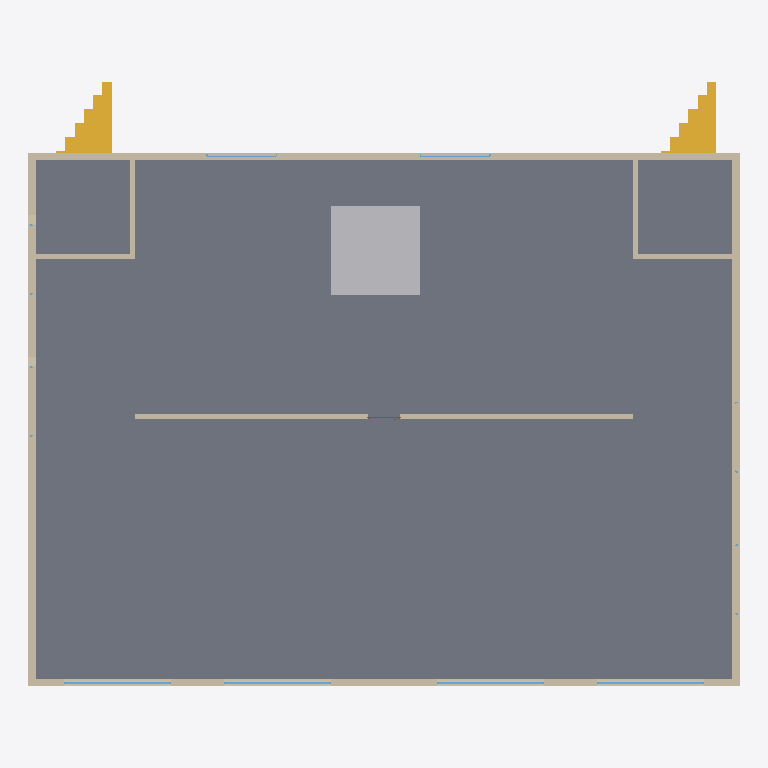
Plan cut of the same IFC building model at storey 'Level 2' (level 7.00 m, cut at 8.40 m), seen from above with north up, elements coloured by IFC class: 9 walls (beige), 6 windows (light blue), 2 stair flights (yellow), 1 slab (grey), 1 other element (light grey), 1 door (brown). Cut surfaces are drawn darker.
Extent 20.0 m × 17.0 m × 35.3 m (x, y, z). Storeys (10): Ground Floor at 0.00 m; Level 1 at 3.50 m; Level 2 at 7.00 m; Level 3 at 10.50 m; Level 4 at 14.00 m; Level 5 at 17.50 m; Level 6 at 21.00 m; Level 7 at 24.50 m; Level 8 at 28.00 m; Level 9 at 31.50 m. Elements (267): 115 IfcWall, 100 IfcWindow, 22 IfcDoor, 18 IfcStairFlight, 10 IfcSlab, 1 IfcRoof, 1 IfcTransportElement.

HEADER;
FILE_DESCRIPTION(('ViewDefinition[DesignTransferView]'),'2;1');
FILE_NAME('/dev/null','2026-03-10T14:15:02+08:00',(''),(''),'IfcOpenShell 0.8.4.post1','IfcOpenShell 0.8.4.post1','Nobody');
FILE_SCHEMA(('IFC4'));
ENDSEC;
DATA;
#1=IFCPROJECT('1DNySUYa17MhKGfV8hxiGF',$,'Ten-Storey Mixed-Use High-Rise',$,$,$,$,(#10,#15),#5);
#17=IFCSITE('1Ei_$vF2L7yAsP_GZHRzFU',$,'Main Site',$,$,$,$,$,$,$,$,$,$,$);
#18=IFCBUILDING('2Cyydw5oTFUftYQQTmZ3jz',$,'Tower A',$,$,$,$,$,$,$,$,$);
#21=IFCBUILDINGSTOREY('1UUG7LkB1CKeyVS8CvmjmH',$,'Ground Floor',$,$,$,$,$,$,0.0);
#22=IFCBUILDINGSTOREY('2PosBriR9FiPXZFKZ7bP2Y',$,'Level 1',$,$,$,$,$,$,3.5);
#23=IFCBUILDINGSTOREY('1MwljVhaD5jR4nP2AkEZvu',$,'Level 2',$,$,$,$,$,$,7.0);
#24=IFCBUILDINGSTOREY('2QhbMPjSDFwAix0va9Y2h1',$,'Level 3',$,$,$,$,$,$,10.5);
#25=IFCBUILDINGSTOREY('2QOSHZFmH2HxM8jFIqSn65',$,'Level 4',$,$,$,$,$,$,14.0);
#26=IFCBUILDINGSTOREY('3QzUIv00T23PehEk1jRbZJ',$,'Level 5',$,$,$,$,$,$,17.5);
#27=IFCBUILDINGSTOREY('0LUiPPAXHBZf8Ul4aYMVE4',$,'Level 6',$,$,$,$,$,$,21.0);
#28=IFCBUILDINGSTOREY('3Zwh4aBUrC9Ri5ox_wh3EM',$,'Level 7',$,$,$,$,$,$,24.5);
#29=IFCBUILDINGSTOREY('3jFhghuwn2cOih2pNMaVdd',$,'Level 8',$,$,$,$,$,$,28.0);
#30=IFCBUILDINGSTOREY('1XvvlEFwb4vfOOWnknw_8R',$,'Level 9',$,$,$,$,$,$,31.5);
#3393=IFCSLAB('3wjKhiLqT6hQ7ibQEqWZiB',$,'L2_Slab',$,$,#3410,#3400,$,$);
#13737=IFCTRANSPORTELEMENT('0QSgZJNbX6mw90TZISMztW',$,'Lift_Central',$,$,#13752,#13747,$,.ELEVATOR.);
#2319=IFCWALL('1LzWcfGY51OhSf$1xHgxg_',$,'L2_North',$,$,#2343,#2335,$,$);
#2294=IFCWALL('06ezocV$jDChlNgpAkEhRS',$,'L2_East',$,$,#2318,#2310,$,$);
#2344=IFCWALL('349leV6B150vJFL2YlfasE',$,'L2_West',$,$,#2368,#2360,$,$);
#2268=IFCWALL('1JHY7$ywr78x$ZS86Kzzc5',$,'L2_South',$,$,#2293,#2285,$,$);
#2469=IFCWALL('1vy_$IGXTBj93DsLhLhgBn',$,'L2_Corridor_Partition',$,$,#2493,#2485,$,$);
#13471=IFCSTAIRFLIGHT('35aP43F0j7GOIrizm5$2sU',$,'Stair_NW_L2_L3',$,$,#13487,#13482,$,$,$,$,$,$);
#13490=IFCSTAIRFLIGHT('0LLB2Jq3r2_x4ULfwzeCFx',$,'Stair_NE_L2_L3',$,$,#13506,#13501,$,$,$,$,$,$);
#2369=IFCWALL('2sC9i_Wtj4Vuru0kMtw5wB',$,'L2_StairNW_S',$,$,#2393,#2385,$,$);
#2419=IFCWALL('3Z9hMLVGr8cf2$TlGjno8x',$,'L2_StairNE_S',$,$,#2443,#2435,$,$);
#2394=IFCWALL('3fafAdYVX9lwf9fJzWVmXO',$,'L2_StairNW_E',$,$,#2418,#2410,$,$);
#2444=IFCWALL('0jZmcoQgL20BKC$90owMgw',$,'L2_StairNE_W',$,$,#2468,#2460,$,$);
#2517=IFCWINDOW('1GjjuNykT77g008PklYpks',$,'L2_South_Win_1',$,$,#2571,#2566,$,$,$,$,$,$);
#2596=IFCWINDOW('0Hglf61vr8mReRsrAf4PUG',$,'L2_South_Win_2',$,$,#2650,#2645,$,$,$,$,$,$);
#2675=IFCWINDOW('3hz5$vLuX1WgOYtQoRzIi2',$,'L2_South_Win_3',$,$,#2729,#2724,$,$,$,$,$,$);
#2754=IFCWINDOW('3gM6bJrU542gbJvTR13FeW',$,'L2_South_Win_4',$,$,#2808,#2803,$,$,$,$,$,$);
#2912=IFCWINDOW('1rSUzSgL17ThF2JPmXdaIw',$,'L2_North_Win_2',$,$,#2966,#2961,$,$,$,$,$,$);
#2833=IFCWINDOW('2B_mm_kRbD5PJH_Q4VxZoo',$,'L2_North_Win_1',$,$,#2887,#2882,$,$,$,$,$,$);
#3307=IFCDOOR('31ex5rhqH848G1R$av23ZP',$,'L2_Corridor_Door',$,$,#3391,#3386,$,$,$,$,$,$);
ENDSEC;
